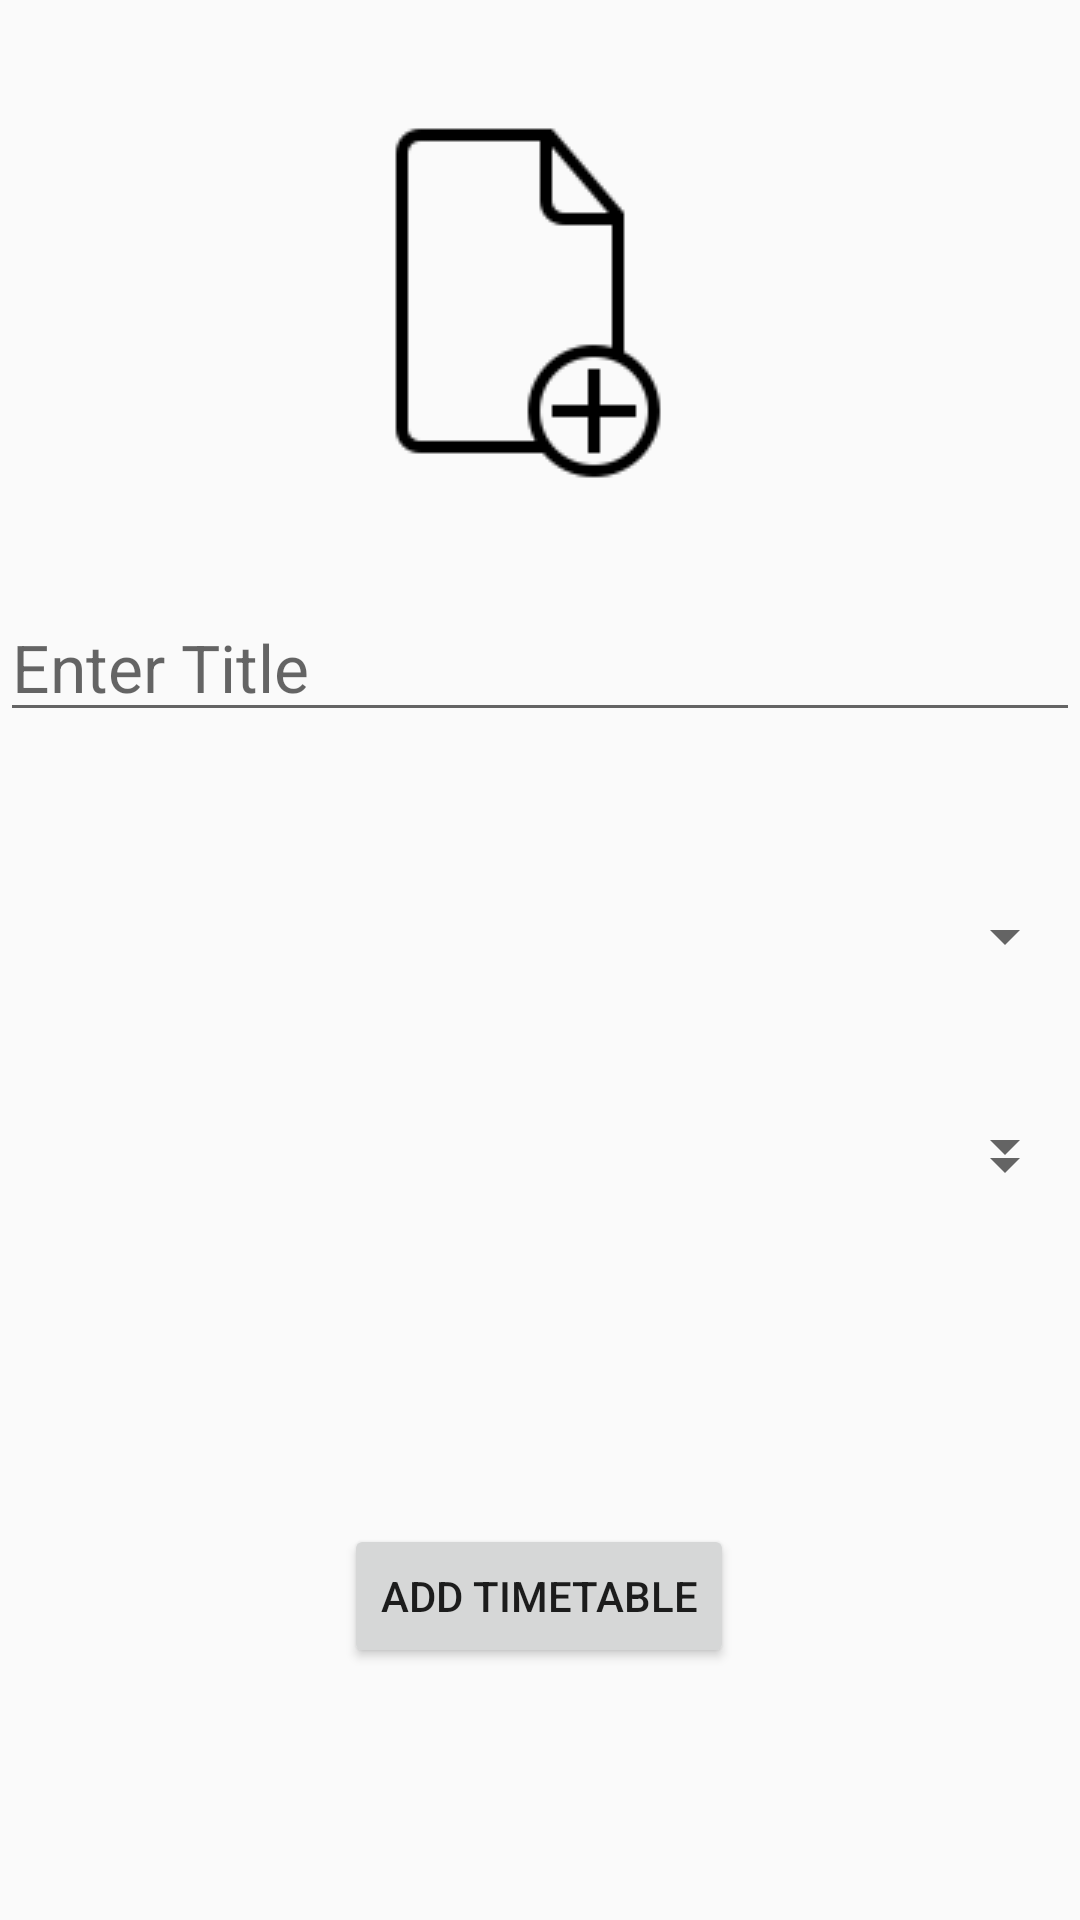

Here is an Android app screen rendered from its layout file. Give the layout XML and the strings, colors and styles it references.
<!-- AndroidManifest.xml: application theme AppTheme -->
<!-- res/layout/activity_addtt.xml -->
<?xml version="1.0" encoding="utf-8"?>
<androidx.constraintlayout.widget.ConstraintLayout xmlns:android="http://schemas.android.com/apk/res/android"
    xmlns:app="http://schemas.android.com/apk/res-auto"
    xmlns:tools="http://schemas.android.com/tools"
    android:layout_width="match_parent"
    android:layout_height="match_parent"
    tools:context=".AddttActivity">

    <ImageView
        android:id="@+id/TtCancel"
        android:layout_width="38dp"
        android:layout_height="33dp"
        android:src="@drawable/cancel"
        android:visibility="gone"
        app:layout_constraintBottom_toBottomOf="@+id/TtBrowsePdf"
        app:layout_constraintEnd_toEndOf="parent"
        app:layout_constraintHorizontal_bias="0.753"
        app:layout_constraintStart_toStartOf="parent"
        app:layout_constraintTop_toTopOf="@+id/TtBrowsePdf"
        app:layout_constraintVertical_bias="0.0" />

    <ImageView
        android:id="@+id/TtBrowsePdf"
        android:layout_width="wrap_content"
        android:layout_height="150dp"
        android:layout_gravity="center"
        android:src="@drawable/browsepdf"
        android:visibility="visible"
        app:layout_constraintBottom_toTopOf="@+id/TtTitle"
        app:layout_constraintEnd_toEndOf="parent"
        app:layout_constraintStart_toStartOf="parent"
        app:layout_constraintTop_toTopOf="parent" />

    <ImageView
        android:id="@+id/TtShowPdf"
        android:layout_width="130dp"
        android:layout_height="150dp"
        android:layout_gravity="center"
        android:src="@drawable/showpdf"
        android:visibility="visible"
        app:layout_constraintBottom_toTopOf="@+id/TtTitle"
        app:layout_constraintEnd_toEndOf="parent"
        app:layout_constraintStart_toStartOf="parent"
        app:layout_constraintTop_toTopOf="parent" />

    <EditText
        android:id="@+id/TtTitle"
        android:layout_width="match_parent"
        android:layout_height="wrap_content"
        android:layout_marginBottom="56dp"
        android:hint="Enter Title"
        android:textSize="22dp"
        app:layout_constraintBottom_toTopOf="@+id/addttyearpinnerr"
        app:layout_constraintEnd_toEndOf="parent"
        app:layout_constraintHorizontal_bias="0.0"
        app:layout_constraintStart_toStartOf="parent" />

    <Spinner
        android:id="@+id/addttyearpinnerr"
        android:layout_width="0dp"
        android:layout_height="wrap_content"
        android:layout_marginStart="1dp"
        android:layout_marginTop="300dp"
        android:layout_marginEnd="1dp"
        app:layout_constraintEnd_toEndOf="parent"
        app:layout_constraintHorizontal_bias="1.0"
        app:layout_constraintStart_toStartOf="parent"
        app:layout_constraintTop_toTopOf="parent" />

    <Spinner
        android:id="@+id/addttdeptspinner"
        android:layout_width="0dp"
        android:layout_height="wrap_content"
        android:layout_marginStart="1dp"
        android:layout_marginTop="46dp"
        android:layout_marginEnd="1dp"
        app:layout_constraintEnd_toEndOf="parent"
        app:layout_constraintStart_toStartOf="parent"
        app:layout_constraintTop_toBottomOf="@+id/addttyearpinnerr" />

    <Spinner
        android:id="@+id/addttdivspinner"
        android:layout_width="0dp"
        android:layout_height="wrap_content"
        android:layout_marginStart="1dp"
        android:layout_marginEnd="1dp"
        android:layout_marginBottom="240dp"
        app:layout_constraintBottom_toBottomOf="parent"
        app:layout_constraintEnd_toEndOf="parent"
        app:layout_constraintHorizontal_bias="1.0"
        app:layout_constraintStart_toStartOf="parent" />

    <Button
        android:id="@+id/addttsubmit"
        android:layout_width="wrap_content"
        android:layout_height="wrap_content"
        android:layout_marginBottom="84dp"
        android:text="ADD Timetable"
        app:layout_constraintBottom_toBottomOf="parent"
        app:layout_constraintEnd_toEndOf="parent"
        app:layout_constraintHorizontal_bias="0.498"
        app:layout_constraintStart_toStartOf="parent" />


</androidx.constraintlayout.widget.ConstraintLayout>
<!-- resources referenced by this layout -->
<resources>
  <!-- drawable browsepdf: png bitmap (drawable, 1767 bytes) -->
  <style name="AppTheme" parent="Theme.AppCompat.Light.DarkActionBar">
          
          <item name="colorPrimary">@color/purple_500</item>
          <item name="colorPrimaryVariant">@color/purple_700</item>
          <item name="colorOnPrimary">@color/white</item>
          
          <item name="colorSecondary">@color/teal_200</item>
          <item name="colorSecondaryVariant">@color/teal_700</item>
          <item name="colorOnSecondary">@color/black</item>
          
          <item name="android:statusBarColor">@color/purple_700</item>
      </style>
  <!-- not gathered from this repository: default colours our renderer supplied (Android Studio template values) -->
  <color name="purple_500">#FF6200EE</color>
  <color name="purple_700">#FF3700B3</color>
  <color name="teal_200">#FF03DAC5</color>
  <color name="teal_700">#FF018786</color>
  <color name="black">#FF000000</color>
  <color name="white">#FFFFFFFF</color>
</resources>
